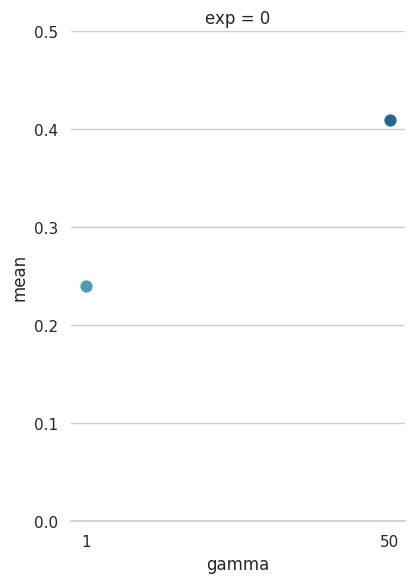

Write the Python code that produced this figure.

import seaborn as sns
import pandas as pd
import matplotlib.pyplot as plt
sns.set_theme(style="whitegrid")

data = {
    'exp':[0,0,0,1,1,1,2,2,2],
    'gamma':[3,2,1,3,2,1,3,2,1],
    'mean':[0.99,0.9,0.33,0.99,0.98,0.76,1.0,0.98,0.8],
    }

data = {
    'exp':[0,0],
    'gamma':[1,50],
    'mean':[0.24,0.41],
    }

data = pd.DataFrame(data=data)


# Draw a pointplot to show pulse as a function of three categorical factors
g = sns.catplot(
    data=data, x="gamma", y="mean", col="exp",
    capsize=.2, palette="YlGnBu_d", errorbar="se",
    kind="point", height=6, aspect=.75,
)
g.despine(left=True)
plt.ylim([0,0.5])
plt.show()

plt.plot()